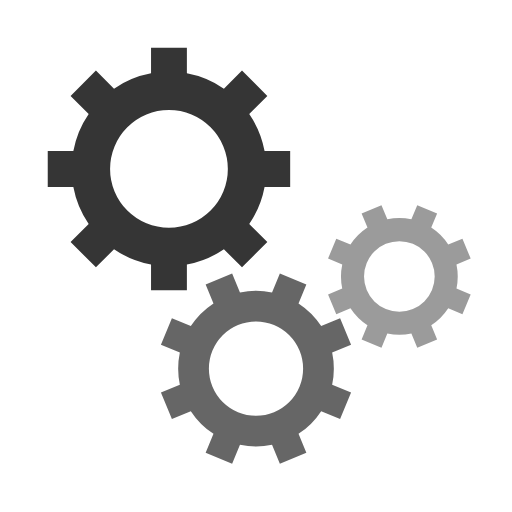
t = 0.00 s
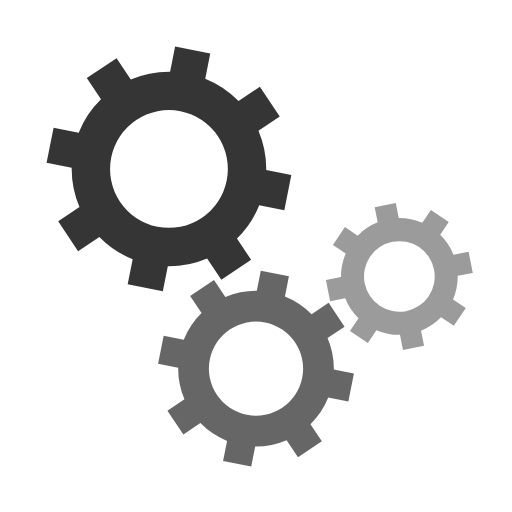
t = 0.11 s
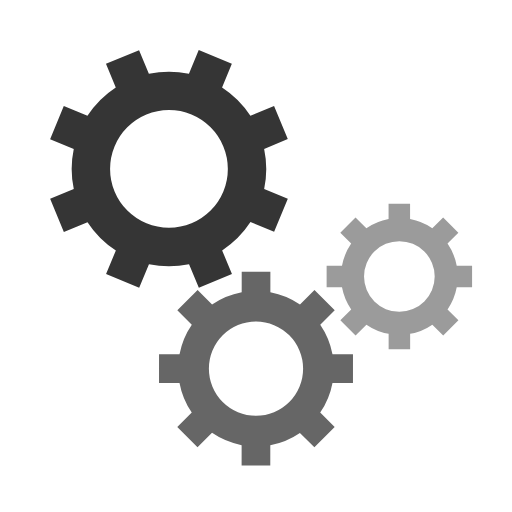
t = 0.23 s
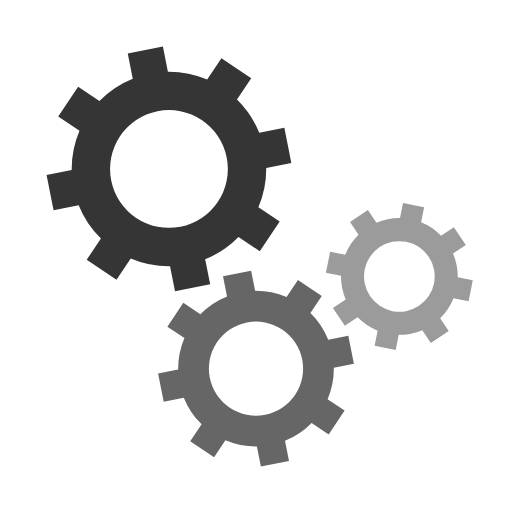
t = 0.34 s

The animated SVG that drew these frames (rendered in a browser with its animation timeline set to each time). Animation: 3 SMIL elements (animateTransform=3); one cycle of 0.46 s, repeats indefinitely.

<?xml version="1.0" encoding="utf-8"?>
<svg xmlns="http://www.w3.org/2000/svg" xmlns:xlink="http://www.w3.org/1999/xlink" style="margin: auto; background: none; display: block; shape-rendering: auto;" width="200px" height="200px" viewBox="0 0 100 100" preserveAspectRatio="xMidYMid">
<g transform="translate(50 50)"> <g transform="translate(-17 -17) scale(0.5)"> <g>
<animateTransform attributeName="transform" type="rotate" values="0;45" keyTimes="0;1" dur="0.4545454545454546s" begin="0s" repeatCount="indefinite"></animateTransform><path d="M37.3496987939662 -7 L47.3496987939662 -7 L47.3496987939662 7 L37.3496987939662 7 A38 38 0 0 1 31.359972760794346 21.46047782418268 L31.359972760794346 21.46047782418268 L38.431040572659825 28.531545636048154 L28.531545636048154 38.431040572659825 L21.46047782418268 31.359972760794346 A38 38 0 0 1 7.0000000000000036 37.3496987939662 L7.0000000000000036 37.3496987939662 L7.000000000000004 47.3496987939662 L-6.999999999999999 47.3496987939662 L-7 37.3496987939662 A38 38 0 0 1 -21.46047782418268 31.35997276079435 L-21.46047782418268 31.35997276079435 L-28.531545636048154 38.431040572659825 L-38.43104057265982 28.531545636048158 L-31.359972760794346 21.460477824182682 A38 38 0 0 1 -37.3496987939662 7.000000000000007 L-37.3496987939662 7.000000000000007 L-47.3496987939662 7.000000000000008 L-47.3496987939662 -6.9999999999999964 L-37.3496987939662 -6.999999999999997 A38 38 0 0 1 -31.35997276079435 -21.460477824182675 L-31.35997276079435 -21.460477824182675 L-38.431040572659825 -28.531545636048147 L-28.53154563604818 -38.4310405726598 L-21.4604778241827 -31.35997276079433 A38 38 0 0 1 -6.999999999999992 -37.3496987939662 L-6.999999999999992 -37.3496987939662 L-6.999999999999994 -47.3496987939662 L6.999999999999977 -47.3496987939662 L6.999999999999979 -37.3496987939662 A38 38 0 0 1 21.460477824182686 -31.359972760794342 L21.460477824182686 -31.359972760794342 L28.531545636048158 -38.43104057265982 L38.4310405726598 -28.53154563604818 L31.35997276079433 -21.4604778241827 A38 38 0 0 1 37.3496987939662 -6.999999999999995 M0 -23A23 23 0 1 0 0 23 A23 23 0 1 0 0 -23" fill="#353535"></path></g></g> <g transform="translate(0 22) scale(0.4)"> <g>
<animateTransform attributeName="transform" type="rotate" values="45;0" keyTimes="0;1" dur="0.4545454545454546s" begin="-0.2272727272727273s" repeatCount="indefinite"></animateTransform><path d="M37.3496987939662 -7 L47.3496987939662 -7 L47.3496987939662 7 L37.3496987939662 7 A38 38 0 0 1 31.359972760794346 21.46047782418268 L31.359972760794346 21.46047782418268 L38.431040572659825 28.531545636048154 L28.531545636048154 38.431040572659825 L21.46047782418268 31.359972760794346 A38 38 0 0 1 7.0000000000000036 37.3496987939662 L7.0000000000000036 37.3496987939662 L7.000000000000004 47.3496987939662 L-6.999999999999999 47.3496987939662 L-7 37.3496987939662 A38 38 0 0 1 -21.46047782418268 31.35997276079435 L-21.46047782418268 31.35997276079435 L-28.531545636048154 38.431040572659825 L-38.43104057265982 28.531545636048158 L-31.359972760794346 21.460477824182682 A38 38 0 0 1 -37.3496987939662 7.000000000000007 L-37.3496987939662 7.000000000000007 L-47.3496987939662 7.000000000000008 L-47.3496987939662 -6.9999999999999964 L-37.3496987939662 -6.999999999999997 A38 38 0 0 1 -31.35997276079435 -21.460477824182675 L-31.35997276079435 -21.460477824182675 L-38.431040572659825 -28.531545636048147 L-28.53154563604818 -38.4310405726598 L-21.4604778241827 -31.35997276079433 A38 38 0 0 1 -6.999999999999992 -37.3496987939662 L-6.999999999999992 -37.3496987939662 L-6.999999999999994 -47.3496987939662 L6.999999999999977 -47.3496987939662 L6.999999999999979 -37.3496987939662 A38 38 0 0 1 21.460477824182686 -31.359972760794342 L21.460477824182686 -31.359972760794342 L28.531545636048158 -38.43104057265982 L38.4310405726598 -28.53154563604818 L31.35997276079433 -21.4604778241827 A38 38 0 0 1 37.3496987939662 -6.999999999999995 M0 -23A23 23 0 1 0 0 23 A23 23 0 1 0 0 -23" fill="#666666"></path></g></g> <g transform="translate(28 4) scale(0.3)"> <g>
<animateTransform attributeName="transform" type="rotate" values="0;45" keyTimes="0;1" dur="0.4545454545454546s" begin="-0.2272727272727273s" repeatCount="indefinite"></animateTransform><path d="M37.3496987939662 -7 L47.3496987939662 -7 L47.3496987939662 7 L37.3496987939662 7 A38 38 0 0 1 31.359972760794346 21.46047782418268 L31.359972760794346 21.46047782418268 L38.431040572659825 28.531545636048154 L28.531545636048154 38.431040572659825 L21.46047782418268 31.359972760794346 A38 38 0 0 1 7.0000000000000036 37.3496987939662 L7.0000000000000036 37.3496987939662 L7.000000000000004 47.3496987939662 L-6.999999999999999 47.3496987939662 L-7 37.3496987939662 A38 38 0 0 1 -21.46047782418268 31.35997276079435 L-21.46047782418268 31.35997276079435 L-28.531545636048154 38.431040572659825 L-38.43104057265982 28.531545636048158 L-31.359972760794346 21.460477824182682 A38 38 0 0 1 -37.3496987939662 7.000000000000007 L-37.3496987939662 7.000000000000007 L-47.3496987939662 7.000000000000008 L-47.3496987939662 -6.9999999999999964 L-37.3496987939662 -6.999999999999997 A38 38 0 0 1 -31.35997276079435 -21.460477824182675 L-31.35997276079435 -21.460477824182675 L-38.431040572659825 -28.531545636048147 L-28.53154563604818 -38.4310405726598 L-21.4604778241827 -31.35997276079433 A38 38 0 0 1 -6.999999999999992 -37.3496987939662 L-6.999999999999992 -37.3496987939662 L-6.999999999999994 -47.3496987939662 L6.999999999999977 -47.3496987939662 L6.999999999999979 -37.3496987939662 A38 38 0 0 1 21.460477824182686 -31.359972760794342 L21.460477824182686 -31.359972760794342 L28.531545636048158 -38.43104057265982 L38.4310405726598 -28.53154563604818 L31.35997276079433 -21.4604778241827 A38 38 0 0 1 37.3496987939662 -6.999999999999995 M0 -23A23 23 0 1 0 0 23 A23 23 0 1 0 0 -23" fill="#9b9b9b"></path></g></g></g>
<!-- [ldio] generated by https://loading.io/ --></svg>